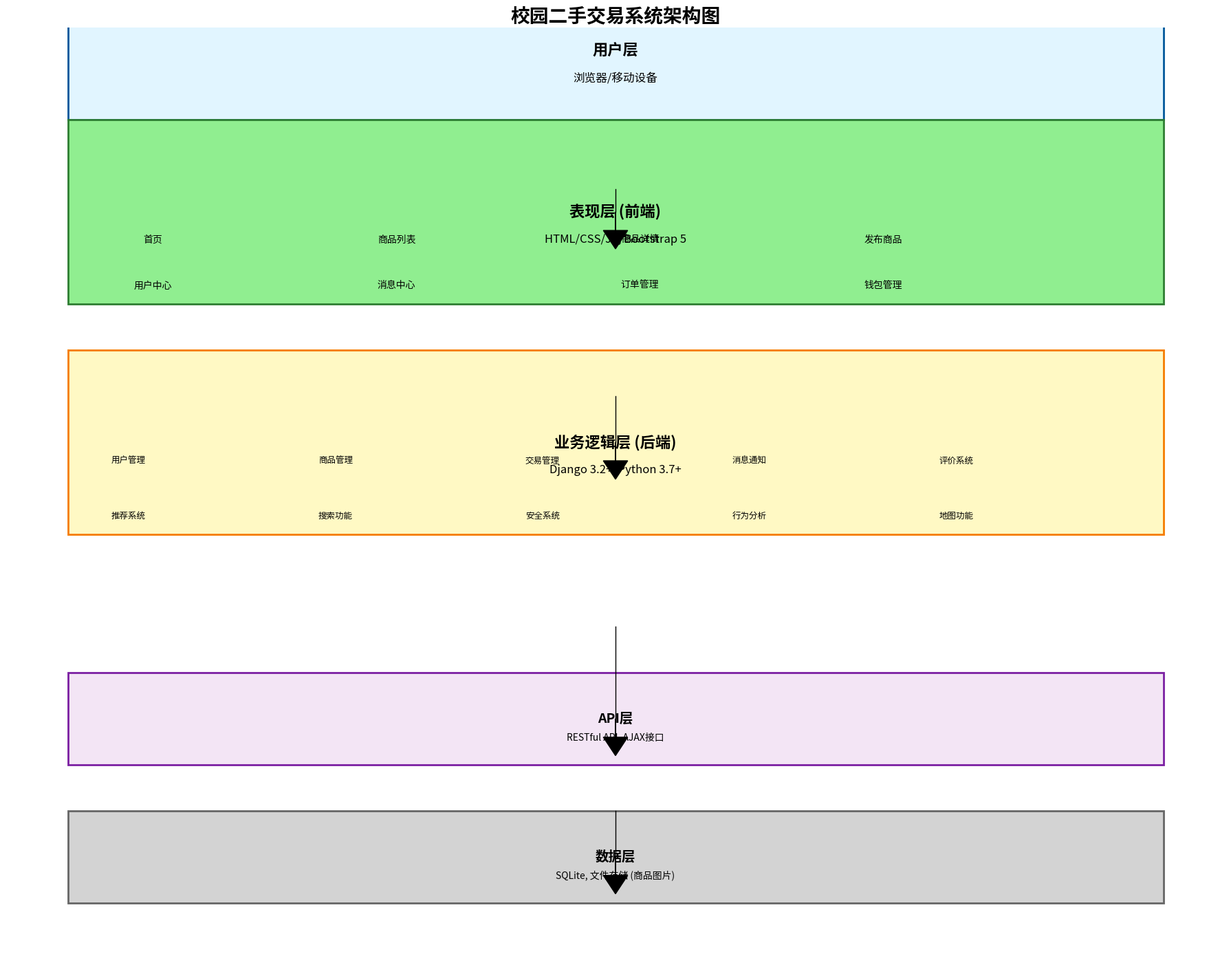

Here is the Python script that generated this plot:
import matplotlib.pyplot as plt
import matplotlib.patches as patches
import matplotlib.lines as lines

# 创建图表
fig, ax = plt.subplots(figsize=(18, 14))

# 清空坐标轴
ax.set_xlim(0, 100)
ax.set_ylim(0, 100)
ax.axis('off')

# 绘制标题
plt.title('校园二手交易系统架构图', fontsize=20, fontweight='bold')

# 定义层级位置
y_levels = [90, 70, 45, 20, 5]
layer_heights = [15, 20, 20, 10, 10]
layer_width = 90
layer_x = 5

# 绘制用户层
user_layer = patches.Rectangle((layer_x, y_levels[0]), layer_width, layer_heights[0], 
                             edgecolor='#01579b', facecolor='#e1f5ff', linewidth=2)
ax.add_patch(user_layer)
plt.text(50, y_levels[0] + layer_heights[0]/2, '用户层', ha='center', va='center', fontsize=16, fontweight='bold')
plt.text(50, y_levels[0] + layer_heights[0]/2 - 3, '浏览器/移动设备', ha='center', va='center', fontsize=12)

# 绘制表现层
presentation_layer = patches.Rectangle((layer_x, y_levels[1]), layer_width, layer_heights[1], 
                                    edgecolor='#2e7d32', facecolor='#90ee90', linewidth=2)
ax.add_patch(presentation_layer)
plt.text(50, y_levels[1] + layer_heights[1]/2, '表现层 (前端)', ha='center', va='center', fontsize=16, fontweight='bold')
plt.text(50, y_levels[1] + layer_heights[1]/2 - 3, 'HTML/CSS/JS, Bootstrap 5', ha='center', va='center', fontsize=12)

# 绘制前端页面模块
frontend_modules = ['首页', '商品列表', '商品详情', '发布商品', '用户中心', '消息中心', '订单管理', '钱包管理']
module_y = y_levels[1] + 7
for i, module in enumerate(frontend_modules):
    x = 12 + (i % 4) * 20
    if i >= 4:
        x = 12 + (i-4) * 20
        module_y = y_levels[1] + 2
    plt.text(x, module_y, module, ha='center', va='center', fontsize=10)

# 绘制业务逻辑层
business_layer = patches.Rectangle((layer_x, y_levels[2]), layer_width, layer_heights[2], 
                                edgecolor='#f57c00', facecolor='#fff9c4', linewidth=2)
ax.add_patch(business_layer)
plt.text(50, y_levels[2] + layer_heights[2]/2, '业务逻辑层 (后端)', ha='center', va='center', fontsize=16, fontweight='bold')
plt.text(50, y_levels[2] + layer_heights[2]/2 - 3, 'Django 3.2+, Python 3.7+', ha='center', va='center', fontsize=12)

# 绘制核心模块
business_modules = ['用户管理', '商品管理', '交易管理', '消息通知', '评价系统', '推荐系统', '搜索功能', '安全系统', '行为分析', '地图功能']
module_y = y_levels[2] + 8
for i, module in enumerate(business_modules):
    x = 10 + (i % 5) * 17
    if i >= 5:
        x = 10 + (i-5) * 17
        module_y = y_levels[2] + 2
    plt.text(x, module_y, module, ha='center', va='center', fontsize=9)

# 绘制API层
api_layer = patches.Rectangle((layer_x, y_levels[3]), layer_width, layer_heights[3], 
                            edgecolor='#7b1fa2', facecolor='#f3e5f5', linewidth=2)
ax.add_patch(api_layer)
plt.text(50, y_levels[3] + layer_heights[3]/2, 'API层', ha='center', va='center', fontsize=14, fontweight='bold')
plt.text(50, y_levels[3] + layer_heights[3]/2 - 2, 'RESTful API, AJAX接口', ha='center', va='center', fontsize=10)

# 绘制数据层
data_layer = patches.Rectangle((layer_x, y_levels[4]), layer_width, layer_heights[4], 
                            edgecolor='#666666', facecolor='#d3d3d3', linewidth=2)
ax.add_patch(data_layer)
plt.text(50, y_levels[4] + layer_heights[4]/2, '数据层', ha='center', va='center', fontsize=14, fontweight='bold')
plt.text(50, y_levels[4] + layer_heights[4]/2 - 2, 'SQLite, 文件存储 (商品图片)', ha='center', va='center', fontsize=10)

# 绘制连接线
for i in range(4):
    line = lines.Line2D([50, 50], 
                       [y_levels[i] - layer_heights[i]/2, y_levels[i+1] + layer_heights[i+1]/2], 
                       color='black', linestyle='-', linewidth=1)
    ax.add_line(line)
    # 绘制箭头
    plt.arrow(50, y_levels[i+1] + layer_heights[i+1]/2, 0, -2, head_width=2, head_length=2, fc='black', ec='black')

# 调整布局
plt.tight_layout()

# 保存图表
plt.savefig('actual_system_architecture.png', dpi=150, bbox_inches='tight')

# 显示图表
plt.show()

print("系统架构图已绘制完成并保存为 actual_system_architecture.png")
